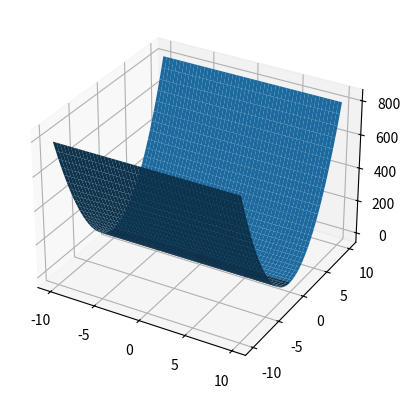

The script that saved this image:

#Метод наискорейшего градиентного спуска
#Функция: f(x) = (8 * (x_1)^2) + (x_2)^2 - (x_1 * x_2) + x_1; x_0 = (2; 2); epsilon_1 = 0.1; epsilon_2 = 0.15; количество итераций M = 10;
#grad_f(x) = (16x_1 - x_2 + 1; 2x_2 - x_1)
#Вывод: точка min; f(min); k; график

import numpy as np
import math as mt
import matplotlib.pyplot as plt

def create_x_range() -> list[list[float]]:
    """
    Функция, которая создаёт диапазон для функции
    Args: отсутствует
    Return: список списков с точками
    """
    x_range = []
    step = 10 / 500
    for i in range(1000):
        x_range.append([-10 + (step * i), -10 + (step * i)])
    return x_range

def f(x_list: list[list[float]]) -> list[float]:
    """
    Функция двух переменных
    Args: x - список значений x
    Return: список значений функции
    """
    result = []
    for x in x_list:
        result.append([(8 * (x[0]**2)) + (x[1]**2) - (x[0] * x[1]) + x[0]])
    return result

def grad_f(x: list[float]) -> list[float]:
    """
    Функция, которая считает градиент функции f
    Args: x - аргумент функции
    Return: список значений
    """
    result = []
    result.append((16 * x[0]) - x[1] + 1)
    result.append((2 * x[1]) - x[0])
    return result

def norm_grad(grad: list[float]) -> float:
    """
    Функция, которая считает норму градиента
    Args: grad - градиент функции
    Return: значение нормы градиента функции
    """
    return mt.sqrt(grad[0]**2 + grad[1]**2)

def calculate_t(x: list[float]) -> float:
    """
    Функция, которая вычисляет значение t на какой-то итерации
    Args: x - аргумент
    Return: значение t
    """
    return ((16 * x[0] * (16 * x[0] - x[1] + 1)) + (2 * x[1] * (2 * x[1] - x[0])) - (x[1] * (16 * x[0] - x[1] + 1)) - (x[0] * (2 * x[1] - x[0])) + (16 * x[0] - x[1] + 1)) / ((-2 * (2 * x[1] - x[0]) * (16 * x[0] - x[1] + 1)) + (2 * (2 * x[1] - x[0])**2) + (16 * (16 * x[0] - x[1] + 1)**2))

def calculate_new_x(x_old: list[float], t: float) -> list[float]:
    """
    Функция, которая вычисляет новое значение х
    Args: x - значение старого x; t - значение t
    Return: новое значение x
    """
    new_x = []
    new_x.append(x_old[0] - t * grad_f(x_old)[0])
    new_x.append(x_old[1] - t * grad_f(x_old)[1])
    return new_x

def norm_between_x(x_old: list[float], x_new: list[float]) -> float:
    """
    Функция, которая вычисляет норму между новым и старым х
    Args: x_old и x_new - старый и новый х
    Return: значение нормы
    """
    return mt.sqrt((x_new[0] - x_old[0])**2 + (x_new[1] - x_old[1])**2)

def mod_between_f(x_old: list[float], x_new: list[float]) -> float:
    """
    Функция, которая вычисляет модуль между разницей новой и старой f
    Args: x_old и x_new - старый и новый х
    Return: значение модуля
    """
    return abs(f(x_new)[0][0] - f(x_old)[0][0])

x_0 = [2, 2]
epsilon_1 = 0.1
epsilon_2 = 0.15
m = 10
k = 0
flag = 0

while k < m:
    #шаг 3
    grad_f_x_0 = grad_f(x_0)
    #шаг 4
    norm_grad_f_x_0 = norm_grad(grad_f_x_0)
    if norm_grad_f_x_0 < epsilon_1:
        x_min = x_0
        f_min = f([x_min])
        break
    else:
        #шаг 5
        if k >= m:
            x_min = x_0
            f_min = f([x_min])
            break
        else:
            #шаг 6
            t = calculate_t(x_0)
            #шаг 7
            x_new = calculate_new_x(x_0, t)
            #шаг 8
            between_x = norm_between_x(x_0, x_new)
            between_f = mod_between_f([x_0], [x_new])
            if between_x < epsilon_2 and between_f < epsilon_2:
                if flag == 1:
                    flag = 2
                    x_min = x_0
                    f_min = f([x_min])
                    break
                else:
                    flag = 1
                    x_0 = x_new
                    k += 1
            else:
                x_0 = x_new
                k += 1

print(f"x_min: {x_min}; f(x_min): {f_min}; k: {k}")

x_range = create_x_range()
tmp_x1 = [x_range[i][0] for i in range(len(x_range))]
tmp_x2 = tmp_x1.copy()
#создаём сетку значений для построение поверхности
x, y = np.meshgrid(tmp_x1, tmp_x2)
#превращение массива от функции f в массив numpy (нужно для lot_surface)
z = np.array(f(x_range))
fig = plt.figure()
ax = fig.add_subplot(1, 1, 1, projection="3d")
ax.plot_surface(x, y, z)
ax.scatter(x_min[0], x_min[1], f_min, color="red")
plt.show()
